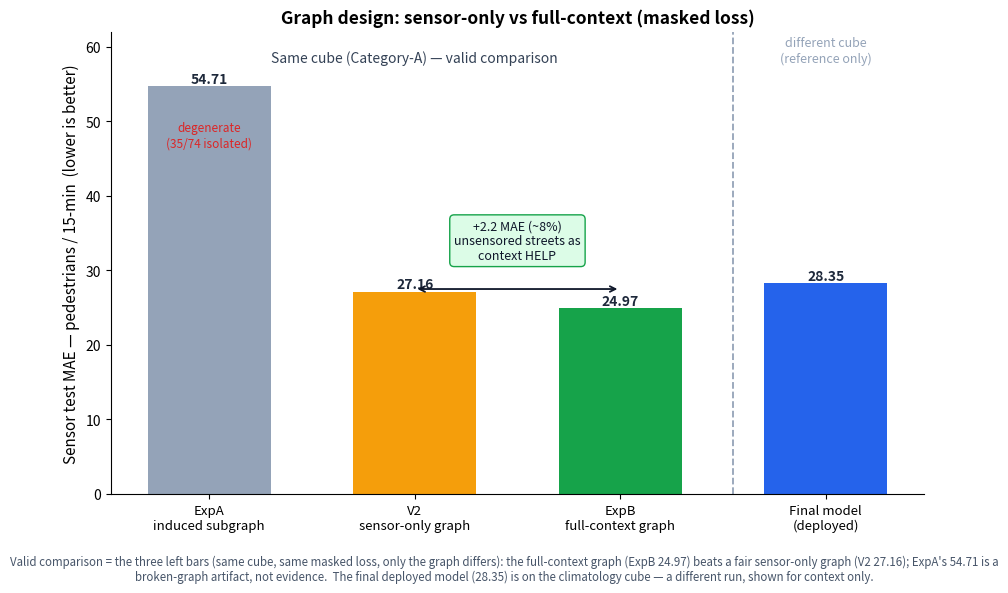

This figure's Python source: (Note: this script raises an exception after producing the figure.)
"""
Figure: graph-design ablation — sensor-only vs full-context graph.

The VALID comparison is the three left bars: same Category-A cube, identical masked
loss, only the graph differs. The final deployed model (right, separated) is on a
DIFFERENT cube (climatology) and is shown for reference only — not directly comparable.

Sources: decisions.md D-010/D-018/D-019/D-024 + ablation memory.
  ExpA (induced subgraph)   54.71   — degenerate (35/74 sensor nodes isolated)
  V2   (sensor-only graph)  27.16   — fresh graph on 189 real-sensor nodes, no imputation
  ExpB (full-context graph) 24.97   — 1,397 nodes, imputed streets as context  [kept]
  Final deployed model      28.35   — full-context design, climatology cube (diff. cube)

    python docs/figures/fig_graph_ablation.py  ->  docs/figures/fig_graph_ablation.png
"""
from pathlib import Path
import matplotlib
matplotlib.use("Agg")
import matplotlib.pyplot as plt
import numpy as np

labels = ["ExpA\ninduced subgraph", "V2\nsensor-only graph",
          "ExpB\nfull-context graph", "Final model\n(deployed)"]
mae    = [54.71, 27.16, 24.97, 28.35]
colors = ["#94a3b8", "#f59e0b", "#16a34a", "#2563eb"]
x = np.arange(len(labels))

fig, ax = plt.subplots(figsize=(10.5, 6), dpi=150)
bars = ax.bar(x, mae, 0.6, color=colors)
for r in bars:
    ax.annotate(f"{r.get_height():.2f}", (r.get_x() + r.get_width()/2, r.get_height()),
                ha="center", va="bottom", fontsize=10, fontweight="bold", color="#1e293b")

# Divider: the final model is on a different cube — keep it visually apart
ax.axvline(2.55, color="#94a3b8", ls="--", lw=1.3)
ax.text(1.0, 58, "Same cube (Category-A) — valid comparison",
        ha="center", fontsize=10, color="#334155", style="italic")
ax.text(3.0, 58, "different cube\n(reference only)",
        ha="center", fontsize=9, color="#94a3b8", style="italic")

# Annotate the key result: full-context beats sensor-only
ax.annotate("", xy=(2, 27.5), xytext=(1, 27.5),
            arrowprops=dict(arrowstyle="<->", color="#0f172a", lw=1.3))
ax.text(1.5, 31.5, "+2.2 MAE (~8%)\nunsensored streets as\ncontext HELP",
        ha="center", fontsize=9, color="#0f172a",
        bbox=dict(boxstyle="round,pad=0.35", fc="#dcfce7", ec="#16a34a", lw=1))

# Flag ExpA as degenerate
ax.text(0, 50, "degenerate\n(35/74 isolated)", ha="center", va="top",
        fontsize=8.5, color="#dc2626")

ax.set_ylabel("Sensor test MAE — pedestrians / 15-min  (lower is better)", fontsize=11)
ax.set_title("Graph design: sensor-only vs full-context (masked loss)",
             fontsize=12.5, fontweight="bold")
ax.set_xticks(x); ax.set_xticklabels(labels, fontsize=9.5)
ax.set_ylim(0, 62)
ax.spines[["top", "right"]].set_visible(False)

fig.text(0.5, -0.03,
    "Valid comparison = the three left bars (same cube, same masked loss, only the graph differs): the full-context "
    "graph (ExpB 24.97) beats a fair sensor-only graph (V2 27.16); ExpA's 54.71 is a broken-graph artifact, not "
    "evidence.  The final deployed model (28.35) is on the climatology cube — a different run, shown for context only.",
    ha="center", fontsize=8.3, color="#475569", wrap=True)

out = Path(__file__).parent / "fig_graph_ablation.png"
fig.tight_layout()
fig.savefig(out, bbox_inches="tight", facecolor="white")
print(f"Saved: {out}")
